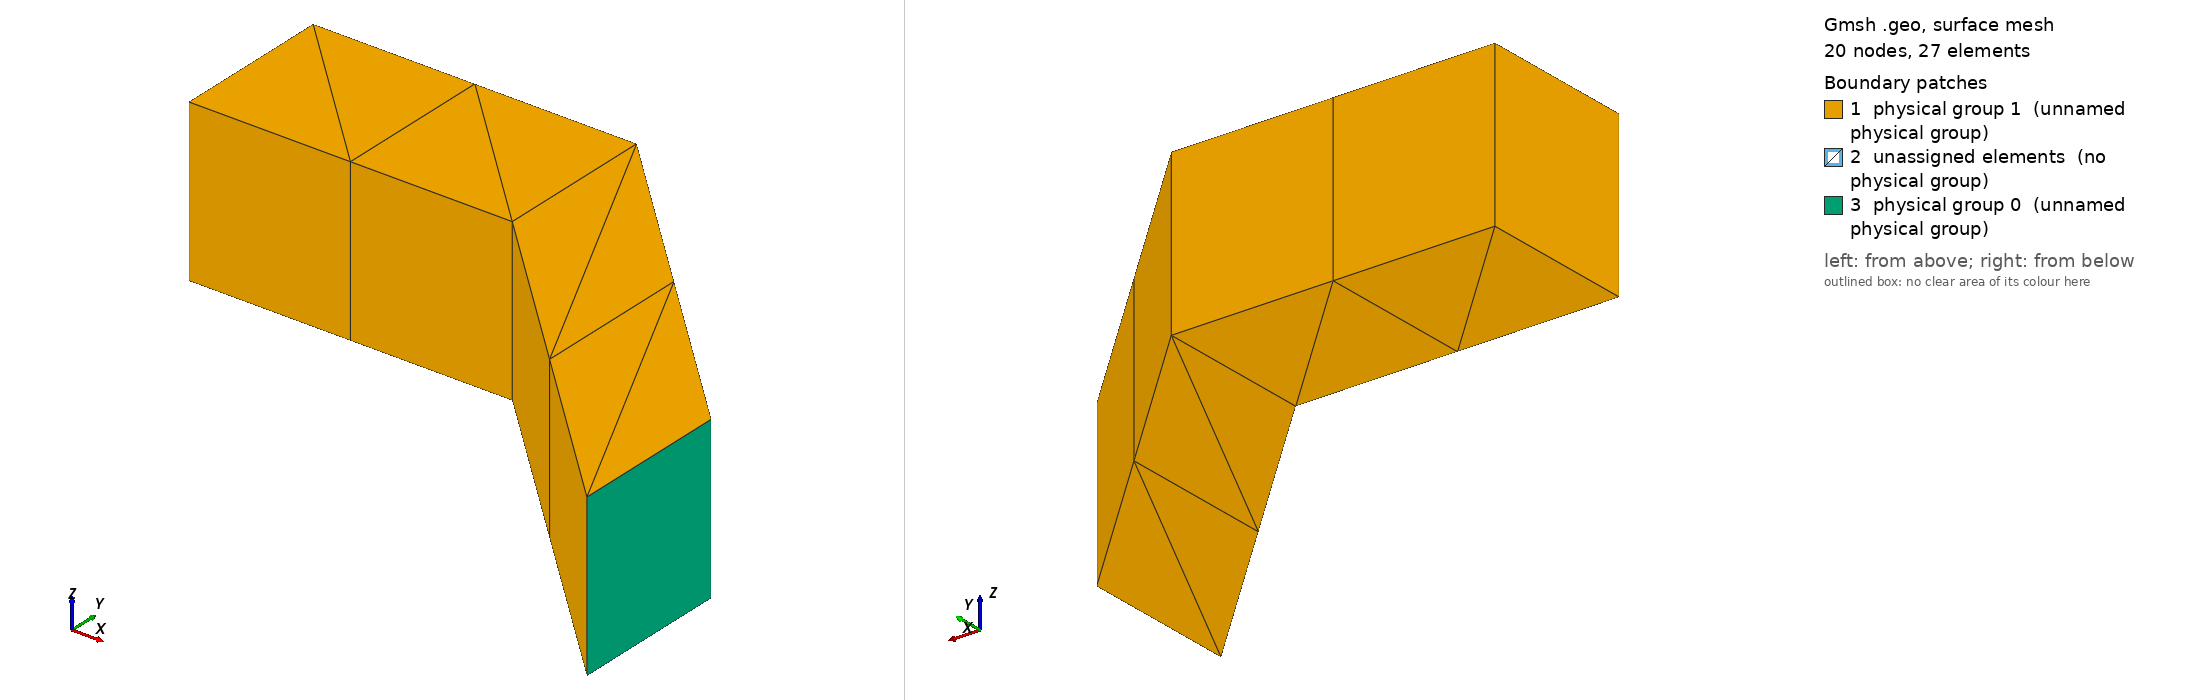

Gmsh geometry script, surface-meshed: 20 nodes, 27 surface elements. Boundary patches (legend numbers): 1 physical group 1 (unnamed physical group), 2 unassigned elements (no physical group), 3 physical group 0 (unnamed physical group). Left view from above one corner, right view from below the opposite corner. Legend entries are the model's physical surfaces; 'unassigned elements' are surfaces in no physical group. The drawing asked Gmsh for element sizes between 1% and 20% of the model's largest extent; the script's own settings can give other sizes.

=== particle_slope_concave.geo (drawn) ===
SetFactory("Built-in");

// Total length of the wall
L=1; 
// Number of cells over the wall length
n_cells_L = 4; 
// Size of one cell
d_cell = L/n_cells_L; 
// Number of cells over the wall depth
n_cells_D = 1; 
// Total depth of the wall
D = n_cells_D * d_cell; 
// Number of cells over the wall height
n_cells_H = 1; 
// Total height of the wall
H = n_cells_H * d_cell; 

// First part of the channel
Point(1) = {0, 0, 0, 1.0};
Point(2) = {L/2, 0, 0, 1.0};
Point(3) = {L/2, H, 0, 1.0};
Point(4) = {0, H, 0, 1.0};

Line(1) =  {1,2};
Line(2) =  {2,3};
Line(3) =  {3,4};
Line(4) =  {4,1};

Transfinite Line {1,3} = n_cells_L/2+1 Using Progression 1;
Transfinite Line {2,4} = n_cells_H+1 Using Progression 1;
Line Loop(1) = {1,2,3,4};
Plane Surface(1) = {1} ;

Transfinite Surface {1};

// Second part of the channel
Point(5) = {L, -d_cell*n_cells_L/2, 0, 1.0};
Point(6) = {L, -d_cell*n_cells_L/2+H, 0, 1.0};

Line(5) =  {2,5};
Line(6) =  {5,6};
Line(7) =  {6,3};
Line(8) =  {3,2};

Transfinite Line {5,7} = n_cells_L/2+1 Using Progression 1;
Transfinite Line {8,6} = n_cells_H+1 Using Progression 1;
Line Loop(2) = {5,6,7,8};
Plane Surface(2) = {2} ;

Transfinite Surface {2};

// Extrusion
out[] = Extrude {0, 0, D} {
  Surface{1}; Layers{n_cells_D}; Recombine;
};

For i In {0:5}
  Printf("out[%g] = %g", i, out[i]);
EndFor


out_2[] = Extrude {0, 0, D} {
  Surface{2}; Layers{n_cells_D}; Recombine;
};

For i In {0:5}
  Printf("out_2[%g] = %g", i, out_2[i]);
EndFor

// Outlet
Physical Surface(0) = {out_2[3]};
// Solid walls
Physical Surface(1) = {out[0], out[1], out[2], out[4], out[5], out_2[0], out_2[1], out_2[2], out_2[4]};

Physical Volume(0) = {1,2};
